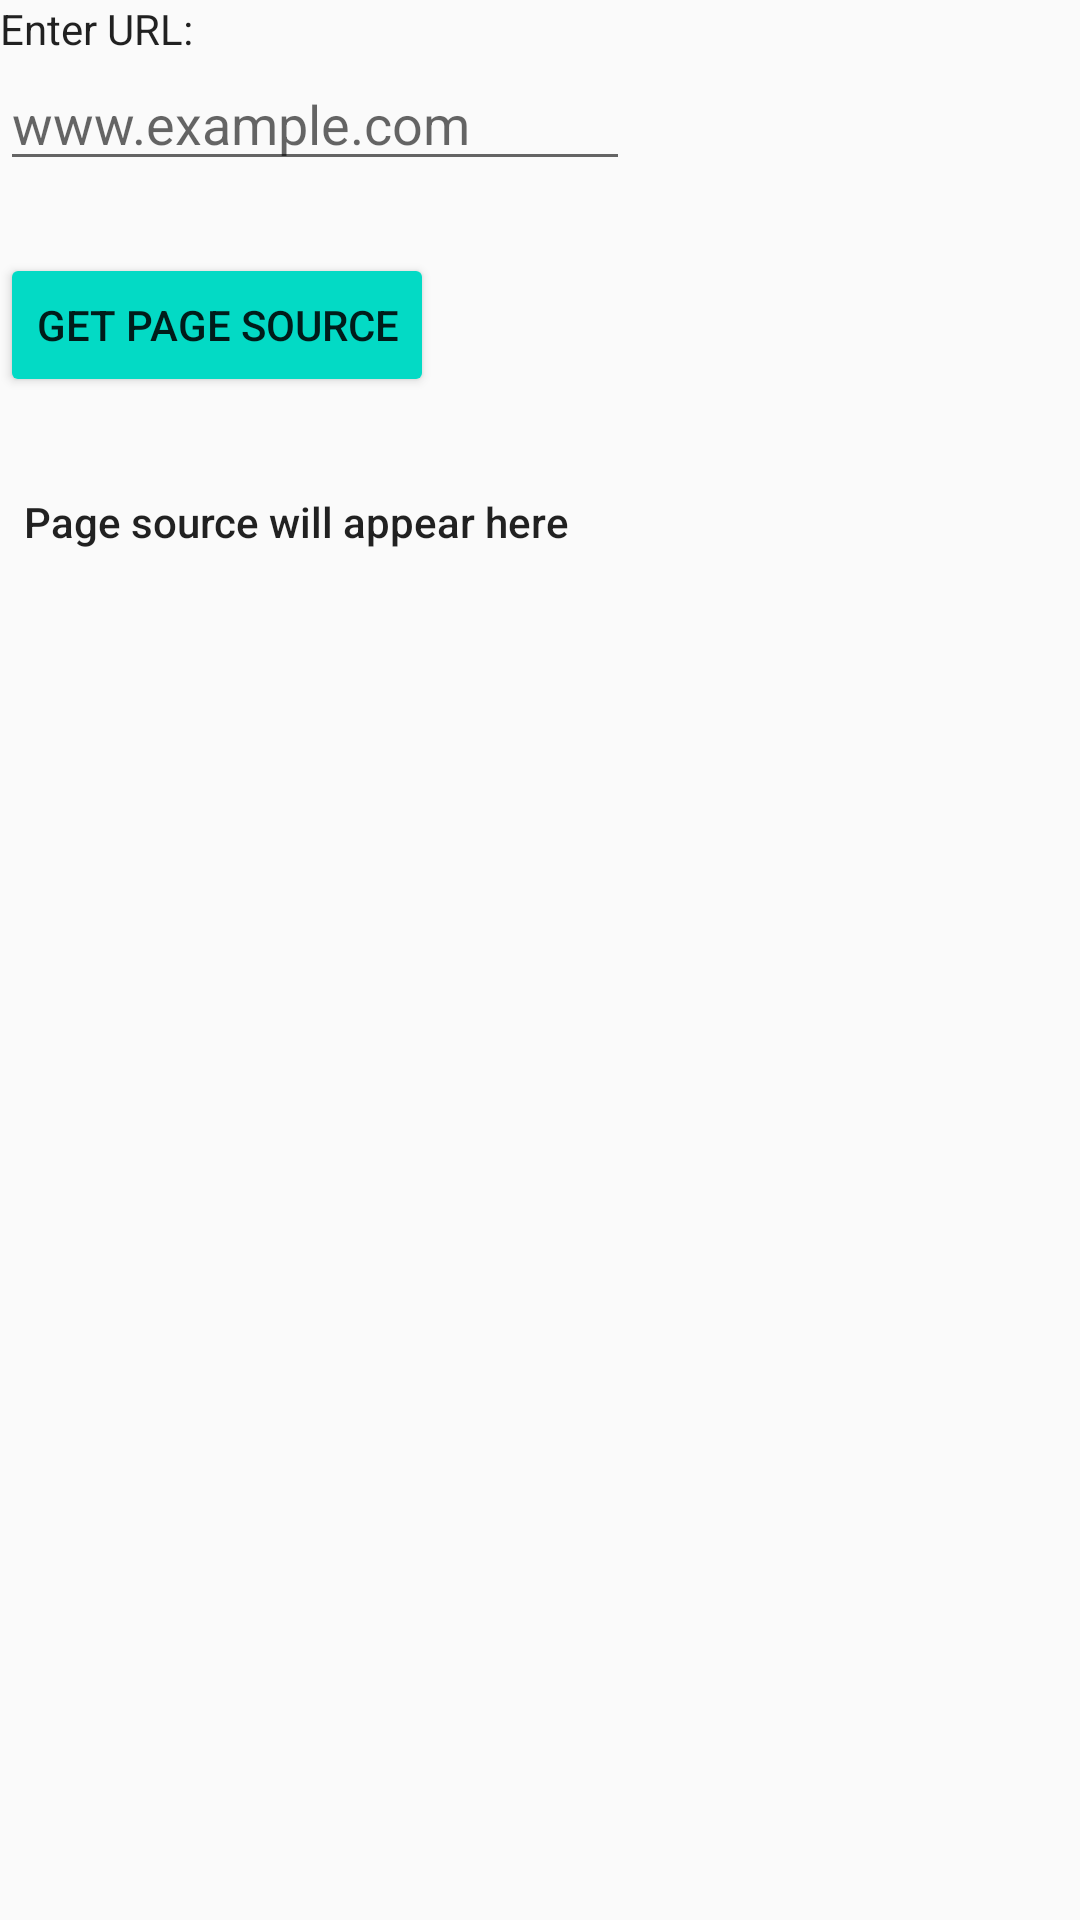

Produce the Android XML layout that renders to this screen, including the resource entries it uses.
<!-- AndroidManifest.xml: application theme Theme.AndroidFundamentals -->
<!-- res/layout/fragment_web_page.xml -->
<?xml version="1.0" encoding="utf-8"?>
<androidx.constraintlayout.widget.ConstraintLayout xmlns:android="http://schemas.android.com/apk/res/android"
    xmlns:app="http://schemas.android.com/apk/res-auto"
    xmlns:tools="http://schemas.android.com/tools"
    android:layout_width="match_parent"
    android:layout_height="match_parent"
    android:layout_margin="@dimen/margin_wide"
    tools:context=".fragment.WebPageFragment">

    <TextView
        android:id="@+id/enter_url"
        android:layout_width="wrap_content"
        android:layout_height="wrap_content"
        android:text="Enter URL:"
        android:textAppearance="@style/TextAppearance.AppCompat.Body1"
        app:layout_constraintStart_toStartOf="parent"
        app:layout_constraintTop_toTopOf="parent" />

    <Spinner
        android:id="@+id/http_spinner"
        android:layout_width="wrap_content"
        android:layout_height="wrap_content"
        android:layout_marginTop="@dimen/margin_wide"
        android:background="@null"
        app:layout_constraintBaseline_toBaselineOf="@id/url"
        app:layout_constraintStart_toStartOf="parent"
        app:layout_constraintTop_toBottomOf="@+id/enter_url" />

    <EditText
        android:id="@+id/url"
        android:layout_width="wrap_content"
        android:layout_height="wrap_content"
        android:ems="10"
        android:hint="www.example.com"
        android:inputType="textUri"
        app:layout_constraintStart_toEndOf="@id/http_spinner"
        app:layout_constraintTop_toBottomOf="@id/enter_url" />

    <Button
        android:id="@+id/source_btn"
        android:layout_width="wrap_content"
        android:layout_height="wrap_content"
        android:layout_marginTop="@dimen/margin_wide"
        android:backgroundTint="@color/teal_200"
        android:text="GET PAGE SOURCE"
        app:layout_constraintStart_toStartOf="parent"
        app:layout_constraintTop_toBottomOf="@id/url" />

    <ScrollView
        android:layout_width="match_parent"
        android:layout_height="wrap_content"
        android:layout_marginTop="@dimen/margin_wide"
        app:layout_constraintStart_toStartOf="parent"
        app:layout_constraintTop_toBottomOf="@id/source_btn">

        <TextView
            android:id="@+id/page_source"
            android:layout_width="match_parent"
            android:layout_height="wrap_content"
            android:background="@drawable/rectangle_stroke"
            android:padding="@dimen/text_margin"
            android:text="Page source will appear here"
            android:textAppearance="@style/TextAppearance.AppCompat.Body2" />

    </ScrollView>
</androidx.constraintlayout.widget.ConstraintLayout>
<!-- resources referenced by this layout -->
<resources>
  <color name="teal_200">#FF03DAC5</color>
  <dimen name="margin_wide">24dp</dimen>
  <dimen name="text_margin">8dp</dimen>
  <style name="Theme.AndroidFundamentals" parent="Theme.AppCompat.DayNight.NoActionBar">
          
          <item name="colorPrimary">@color/purple_500</item>
          <item name="colorPrimaryVariant">@color/purple_700</item>
          <item name="colorOnPrimary">@color/white</item>
          
          <item name="colorSecondary">@color/teal_200</item>
          <item name="colorSecondaryVariant">@color/teal_700</item>
          <item name="colorOnSecondary">@color/black</item>
          
          <item name="android:statusBarColor" tools:targetApi="l">?attr/colorPrimaryVariant</item>
          
      </style>
  <color name="purple_500">#FF6200EE</color>
  <color name="purple_700">#FF3700B3</color>
  <color name="white">#FFFFFFFF</color>
  <color name="teal_700">#FF018786</color>
  <color name="black">#FF000000</color>
</resources>
